Run: headless pygame with SDL's dummy video driver; simulated clock (each Clock.tick advances the game by its frame time, no real sleeping); random seed 0; keys injected as events and as key.get_pressed() state; mouse plan: one left click at the window centre at the start of phase 2, then a move to the lower-right quarter at the start of phase 3.
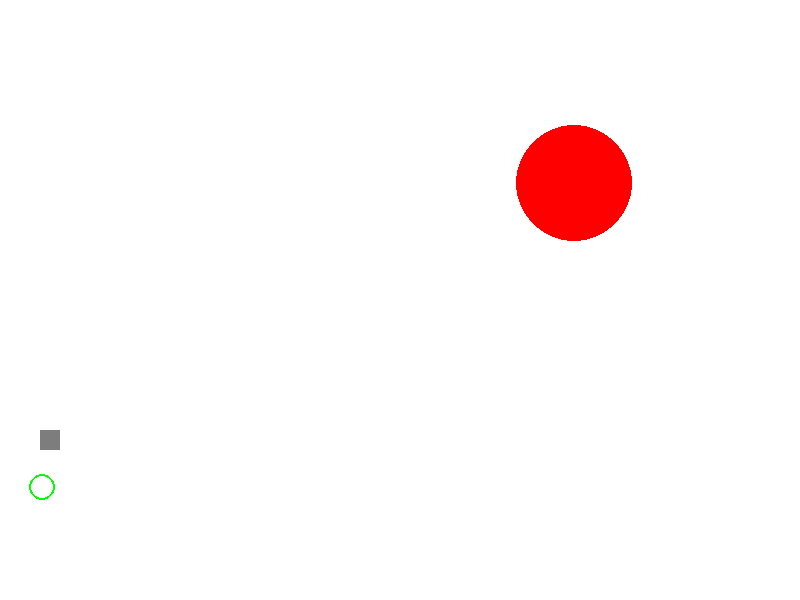
Frame 1 of 4 · flips 1–60 · no input
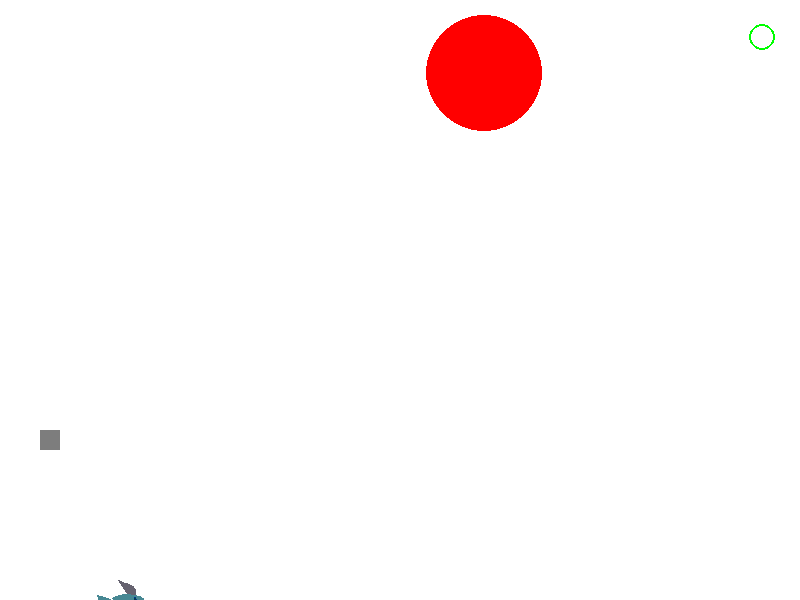
Frame 2 of 4 · flips 61–180 · clicked the window centre · tapped SPACE, RETURN · held RIGHT (→), D
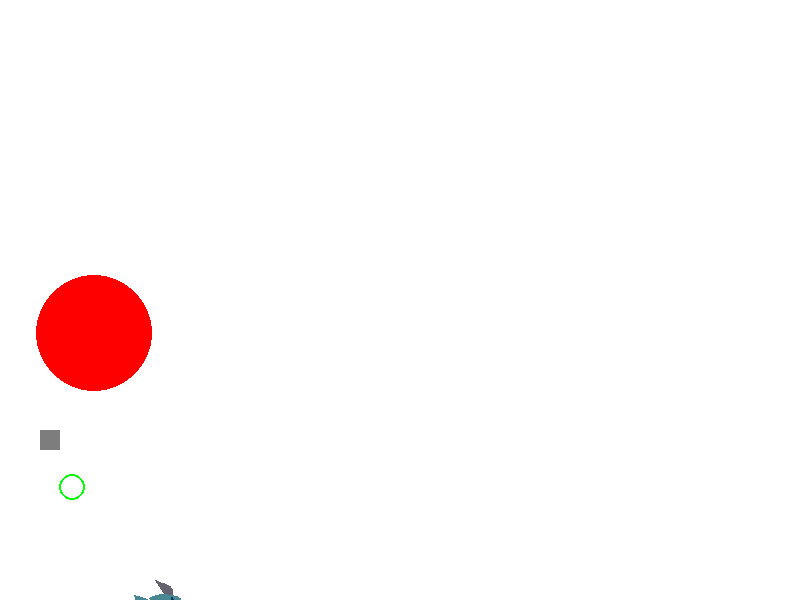
Frame 3 of 4 · flips 181–300 · moved the mouse to the lower-right quarter · held DOWN (↓), S
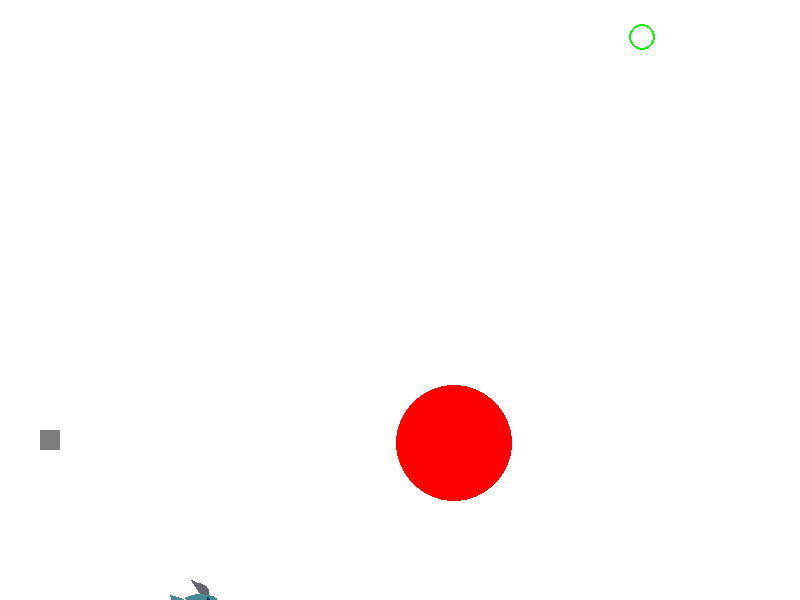
Frame 4 of 4 · flips 301–420 · held LEFT (←), A, UP (↑), W

The pygame program that drew these frames:

import math
from random import randrange as rnd, choice

import pygame
from pygame.draw import *

FPS = 30

RED = 0xFF0000
BLUE = 0x0000FF
YELLOW = 0xFFC91F
GREEN = 0x00FF00
MAGENTA = 0xFF03B8
CYAN = 0x00FFCC
BLACK = (0, 0, 0)
WHITE = 0xFFFFFF
GREY = 0x7D7D7D
GAME_COLORS = [RED, BLUE, YELLOW, GREEN, MAGENTA, CYAN]

WIDTH = 800
HEIGHT = 600
koeff11 = 1
koeff12 = 1
koeff21 = 1
koeff22 = 1

surface12 = pygame.Surface((220, 115))
surface12.fill((255, 255, 255))
surface12.set_colorkey((255, 255, 255))
x = 0


class AbstractBall:
    def __init__(self, screen: pygame.Surface, x=60, y=450):
        """ Конструктор класса ball
        Args:
        x - начальное положение мяча по горизонтали
        y - начальное положение мяча по вертикали
        """
        self.screen = screen
        self.x = x
        self.y = y
        self.r = 10
        self.vx = 0
        self.vy = 0
        self.color = choice(GAME_COLORS)
        self.live = 30

    def move(self):
        """Переместить мяч по прошествии единицы времени.
        Метод описывает перемещение мяча за один кадр перерисовки. То есть, обновляет значения
        self.x и self.y с учетом скоростей self.vx и self.vy, силы гравитации, действующей на мяч,
        и стен по краям окна (размер окна 800х600).
        """
        self.vy += 10
        self.y += self.vy / 20
        self.x += self.vx / 30
        if self.y >= 580:
            self.vy = -self.vy / 2
            self.y = 579
        if self.y <= 20:
            self.vy = -self.vy / 2
            self.y = 21
        if self.x > 780:
            self.vx = -self.vx / 2
            self.x = 779
        if self.x < 0:
            self.vx = -self.vx / 2
            self.x = 1


class FishBall(AbstractBall):
    def draw_fish(self):
        polygon(surface12, (102, 99, 112), ((160, 60), (171, 58), (196, 73), (168, 88)), width=0)
        arc(surface12, (71, 136, 147), (65, 33, 148, 50), 0.4, 2.74, 30)
        arc(surface12, (71, 136, 147), (65, 13, 148, 50), 3.44, 6, 30)
        polygon(surface12, (71, 136, 147), ((67, 45), (14, 80), (4, 35)), width=0)
        polygon(surface12, (102, 99, 112), ((135, 33), (94, 0), (164, 15), (172, 24), (171, 35)), width=0)
        polygon(surface12, (102, 99, 112), ((97, 59), (80, 79), (112, 84), (114, 62)), width=0)
        circle(surface12, (2, 57, 147), (170, 47), 7, width=0)
        circle(surface12, (5, 64, 85), (170, 47), 5, width=0)
        new_image12 = pygame.transform.scale(surface12, (50, 50))
        screen.blit(new_image12, (self.x, self.y))

    def hittest(self, obj):
        if ((self.x+25-obj.x)**2+(self.y-10-obj.y)**2) <= (15+obj.r)**2:
            return 1
        if ((self.x+25-obj.x2)**2+(self.y-10-obj.y2)**2) <= (15+obj.r2)**2:
            return 2
        else:
            return False





class Gun:
    def __init__(self, screen):
        self.screen = screen
        self.f2_power = 10
        self.f2_on = 0
        self.an = 1
        self.color = GREY

    def fire2_start(self, event):
        self.f2_on = 1

    def fire2_end(self, event):
        """Выстрел мячом.
        Происходит при отпускании кнопки мыши.
        Начальные значения компонент скорости мяча vx и vy зависят от положения мыши.
        """
        global balls, bullet
        bullet += 1
        new_ball = FishBall(self.screen)
        new_ball.r += 5
        self.an = math.atan2((event.pos[1] - new_ball.y), (event.pos[0] - new_ball.x))
        new_ball.vx = self.f2_power * math.cos(self.an)
        new_ball.vy = self.f2_power * math.sin(self.an)
        balls.append(new_ball)
        self.f2_on = 0
        self.f2_power = 500

    def targetting(self, event):
        """Прицеливание. Зависит от положения мыши."""
        if event:
            self.an = math.atan((event.pos[1] - 450) / (event.pos[0] - 20))
        if self.f2_on:
            self.color = RED
        else:
            self.color = GREY

    def draw(self):
        pygame.draw.rect(
            self.screen,
            self.color,
            (40, 430,
             20, 20
             ))

    def power_up(self):
        if self.f2_on:
            if self.f2_power < 100:
                self.f2_power += 1
            self.color = RED
        else:
            self.color = GREY


class AbstractTarget():
    # self.points = 0
    # self.live = 1
    # FIXME: don't work!!! How to call this functions when object is created?
    # self.new_target()
    def __init__(self, screen):
        self.x = 100
        self.y = 450
        self.x2 = 400
        self.y2 = 100
        self.r = 30
        self.r2 = 20
        self.points = 0
        self.new_target1()
        self.new_target2()
        self.live1 = 1
        self.live2 = 1
        self.screen = screen
        self.color = choice(GAME_COLORS)

    def hit(self, points=1):
        global x
        """Попадание шарика в цель."""
        x += points
        print('YOU HAVE:', x, 'POINTS')


    def new_target1(self):
        pass

    def new_target2(self):
        pass


class EasyTarget(AbstractTarget):

    def new_target1(self):
        self.x = rnd(200, 600)
        self.y = rnd(50, 300)
        self.r = rnd(30, 60)
        self.color = choice(GAME_COLORS)
        self.live1 = 1

    def move1(self):
        global koeff11, koeff12, koeff21, koeff22
        self.y += koeff11 * 10 + 1
        self.x += koeff12 * 10 + 3
        if self.y >= 500 or self.y <= 20:
            koeff11 *= -1
            self.y += 10 * koeff11
        if self.x > 780 or self.x < 0:
            koeff12 *= -1
            self.x += 10 * koeff12

    def draw(self):
        pygame.draw.circle(
            self.screen,
            self.color,
            (self.x, self.y),
            self.r)


class HardTarget(AbstractTarget):

    def new_target2(self):
        self.x2 = rnd(200, 600)
        self.y2 = rnd(50, 300)
        self.r2 = rnd(5, 15)
        self.color = choice(GAME_COLORS)
        self.live2 = 1

    def move2(self):
        global koeff21, koeff22
        self.y2 += koeff21 * 20
        self.x2 += koeff22 * 20
        if self.y2 >= 500 or self.y2 <= 20:
            koeff21 *= -1
            self.y2 += 30 * koeff21
        if self.x2 > 780 or self.x2 < 0:
            koeff22 *= -1
            self.x2 += 30 * koeff22

    def draw2(self):
        pygame.draw.circle(
            self.screen,
            self.color,
            (self.x2, self.y2),
            self.r2, 2)


pygame.init()
screen = pygame.display.set_mode((WIDTH, HEIGHT))
bullet = 0
balls = []

clock = pygame.time.Clock()
gun = Gun(screen)
target1 = EasyTarget(screen)
target2 = HardTarget(screen)
finished = False

while not finished:
    screen.fill(WHITE)
    gun.draw()
    target1.draw()
    target1.move1()
    target2.draw2()
    target2.move2()
    for b in balls:
        b.draw_fish()
    pygame.display.update()

    clock.tick(FPS)
    for event in pygame.event.get():
        if event.type == pygame.QUIT:
            finished = True
        elif event.type == pygame.MOUSEBUTTONDOWN:
            gun.fire2_start(event)
        elif event.type == pygame.MOUSEBUTTONUP:
            gun.fire2_end(event)
        elif event.type == pygame.MOUSEMOTION:
            gun.targetting(event)

    for b in balls:
        b.move()
        if b.hittest(target1) == 1 and target1.live1:
            target1.live1 = 0
            target1.hit()
            target1.new_target1()
        if b.hittest(target2) == 2 and target2.live2:
            target2.live2 = 0
            target2.hit()
            target2.new_target2()

    gun.power_up()

pygame.quit()
